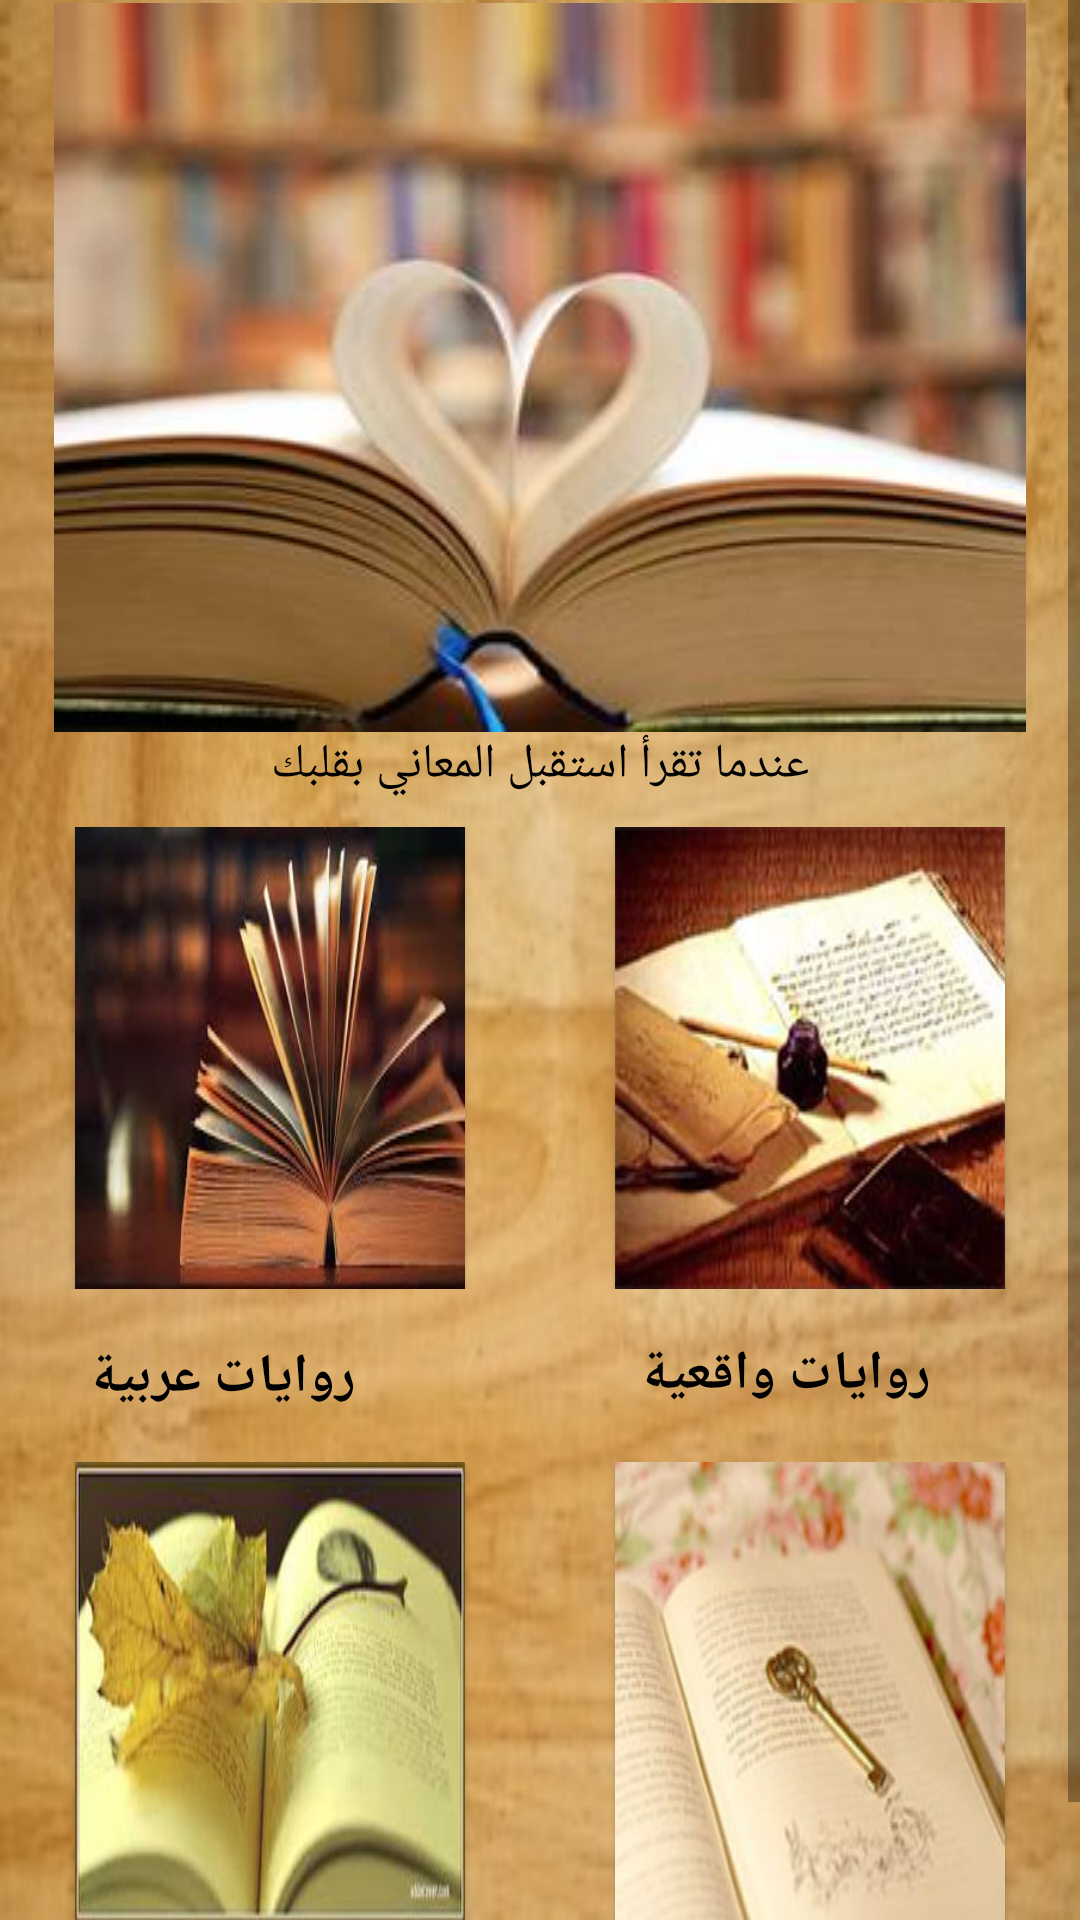

Here is an Android app screen rendered from its layout file. Give the layout XML and the strings, colors and styles it references.
<!-- AndroidManifest.xml: application theme AppTheme -->
<!-- res/layout/tab_fragment_1.xml -->
<?xml version="1.0" encoding="utf-8"?>
<ScrollView xmlns:android="http://schemas.android.com/apk/res/android"
    xmlns:tools="http://schemas.android.com/tools"
    android:layout_width="match_parent"
    android:layout_height="match_parent"
    android:background="@drawable/backend"
    android:fillViewport="true">

    <LinearLayout
        android:layout_width="match_parent"
        android:layout_height="wrap_content"
        android:orientation="vertical">

        <LinearLayout
            android:id="@+id/image"
            android:layout_width="match_parent"
            android:layout_height="wrap_content"
            android:orientation="vertical">

            <ImageView
                android:id="@+id/center"
                android:layout_gravity="center"
                android:layout_width="wrap_content"
                android:layout_height="wrap_content"
                android:paddingTop="1dp"
                android:src="@drawable/center">

            </ImageView>

            <TextView
                android:id="@+id/textView"
                android:layout_width="wrap_content"
                android:layout_height="wrap_content"
                android:layout_gravity="center"
                android:paddingTop="0dp"
                android:text="@string/text"
                android:textColor="@android:color/background_dark"
                android:textSize="16dp" />

        </LinearLayout>

        <LinearLayout
            android:layout_width="match_parent"
            android:layout_height="wrap_content"
            android:layout_marginBottom="16dp"
            android:layout_marginTop="10dp"
            android:orientation="horizontal">

            <LinearLayout
                android:layout_width="match_parent"
                android:layout_height="wrap_content"
                android:orientation="horizontal">



                <Button
                    android:id="@+id/button1"
                    android:layout_width="wrap_content"
                    android:layout_height="wrap_content"
                    android:layout_marginLeft="25dp"
                    android:paddingLeft="20dp"
                    android:layout_marginRight="25dp"
                    android:layout_weight="1"
                    android:background="@drawable/arabic"
                    android:onClick="onClick"

                    />

                <Button
                    android:id="@+id/button2"
                    android:layout_width="wrap_content"
                    android:layout_height="wrap_content"
                    android:layout_gravity="right"

                    android:layout_marginLeft="25dp"
                    android:layout_marginRight="25dp"
                    android:layout_weight="1"
                    android:paddingLeft="10dp"
                    android:background="@drawable/mot" />

            </LinearLayout>
        </LinearLayout>


        <LinearLayout
            android:layout_width="match_parent"
            android:layout_height="wrap_content"
            android:orientation="horizontal"
            >

            <LinearLayout
                android:layout_width="match_parent"
                android:layout_height="wrap_content"
                android:orientation="horizontal">
                <TextView
                    android:id="@+id/textLabe2"
                    android:layout_width="wrap_content"
                    android:layout_height="wrap_content"
                    android:layout_alignLeft="@+id/button1"
                    android:layout_alignStart="@+id/button1"
                    android:layout_below="@+id/button1"
                    android:layout_marginLeft="30dp"
                    android:layout_marginStart="30dp"
                    android:layout_marginTop="1dp"
                    android:paddingRight="40dp"
                    android:text="@string/textA"
                    android:textSize="18sp"
                    android:textStyle="bold"
                    android:textColor="@android:color/background_dark"
                    />

                <TextView
                    android:id="@+id/textLabe3"
                    android:layout_width="wrap_content"
                    android:layout_weight="1"
                    android:layout_height="wrap_content"
                    android:layout_alignBaseline="@+id/textLabe2"
                    android:layout_alignBottom="@+id/textLabe2"
                    android:layout_alignLeft="@+id/button2"
                    android:layout_alignStart="@+id/button2"
                    android:layout_marginRight="50dp"
                    android:layout_marginTop="0dp"
                    android:text="@string/textE"
                    android:textSize="18sp"
                    android:textStyle="bold"
                    android:textColor="@android:color/background_dark"

                    />
            </LinearLayout>
        </LinearLayout>
        <LinearLayout
            android:layout_width="match_parent"
            android:layout_height="wrap_content"
            android:layout_marginBottom="16dp"
            android:layout_marginTop="16dp"
            android:orientation="horizontal">
            <LinearLayout
                android:layout_width="match_parent"
                android:layout_height="wrap_content"
                android:orientation="horizontal">



                <Button
                    android:id="@+id/button3"
                    android:layout_width="wrap_content"
                    android:layout_height="wrap_content"
                    android:layout_marginLeft="25dp"
                    android:paddingLeft="20dp"
                    android:layout_marginRight="25dp"
                    android:layout_weight="1"
                    android:background="@drawable/re"
                    android:onClick="onClick"

                    />

                <Button
                    android:id="@+id/button4"
                    android:layout_width="wrap_content"
                    android:layout_height="wrap_content"
                    android:layout_gravity="right"
                    android:layout_marginLeft="25dp"
                    android:layout_marginRight="25dp"
                    android:layout_weight="1"
                    android:background="@drawable/historys" />
            </LinearLayout>
        </LinearLayout>


        <LinearLayout
            android:layout_width="match_parent"
            android:layout_height="wrap_content"
            android:orientation="horizontal">
            <LinearLayout
                android:layout_width="match_parent"
                android:layout_height="wrap_content"
                android:orientation="horizontal">


                <TextView
                    android:id="@+id/textLabe4"
                    android:layout_width="wrap_content"
                    android:layout_height="wrap_content"
                    android:layout_alignLeft="@+id/button1"
                    android:layout_alignStart="@+id/button1"
                    android:layout_below="@+id/button1"
                    android:layout_marginLeft="10dp"
                    android:layout_marginStart="30dp"
                    android:layout_marginTop="0dp"
                    android:paddingRight="30dp"
                    android:text="روايات تاريخيه"
                    android:layout_weight="1"
                    android:textSize="18sp"
                    android:textStyle="bold"
                    android:textColor="@android:color/background_dark"
                    />

                <TextView
                    android:id="@+id/textLabe5"
                    android:layout_width="wrap_content"
                    android:layout_height="wrap_content"
                    android:layout_alignBaseline="@+id/textLabe2"
                    android:layout_alignBottom="@+id/textLabe2"
                    android:layout_alignLeft="@+id/button2"
                    android:layout_alignStart="@+id/button2"
                    android:layout_marginTop="0dp"
                    android:text="روايات مترجمه"
                    android:layout_weight="1"
                    android:textSize="18sp"
                    android:textStyle="bold"
                    android:textColor="@android:color/background_dark"


                    />
            </LinearLayout>
        </LinearLayout>

    </LinearLayout>
</ScrollView>
<!-- resources referenced by this layout -->
<resources>
  <!-- drawable arabic: jpg bitmap (drawable, 7816 bytes) -->
  <!-- drawable backend: jpg bitmap (drawable, 25989 bytes) -->
  <!-- drawable center: jpg bitmap (drawable, 10545 bytes) -->
  <!-- drawable historys: jpg bitmap (drawable, 23094 bytes) -->
  <!-- drawable mot: jpg bitmap (drawable, 36804 bytes) -->
  <!-- drawable re: jpg bitmap (drawable, 28064 bytes) -->
  <string name="text">عندما تقرأ استقبل المعاني بقلبك</string>
  <string name="textA">روايات عربية</string>
  <string name="textE">روايات واقعية</string>
  <style name="AppTheme" parent="Theme.AppCompat.Light.DarkActionBar">
          
          <item name="colorPrimary">@color/colorPrimary</item>
          <item name="colorPrimaryDark">@color/colorPrimaryDark</item>
          <item name="colorAccent">@color/colorAccent</item>
          <item name="windowNoTitle">true</item>
          <item name="windowActionBar">false</item>
      </style>
  <color name="colorPrimary">#3F51B5</color>
  <color name="colorPrimaryDark">#f3f4f8</color>
  <color name="colorAccent">#FF4081</color>
</resources>
